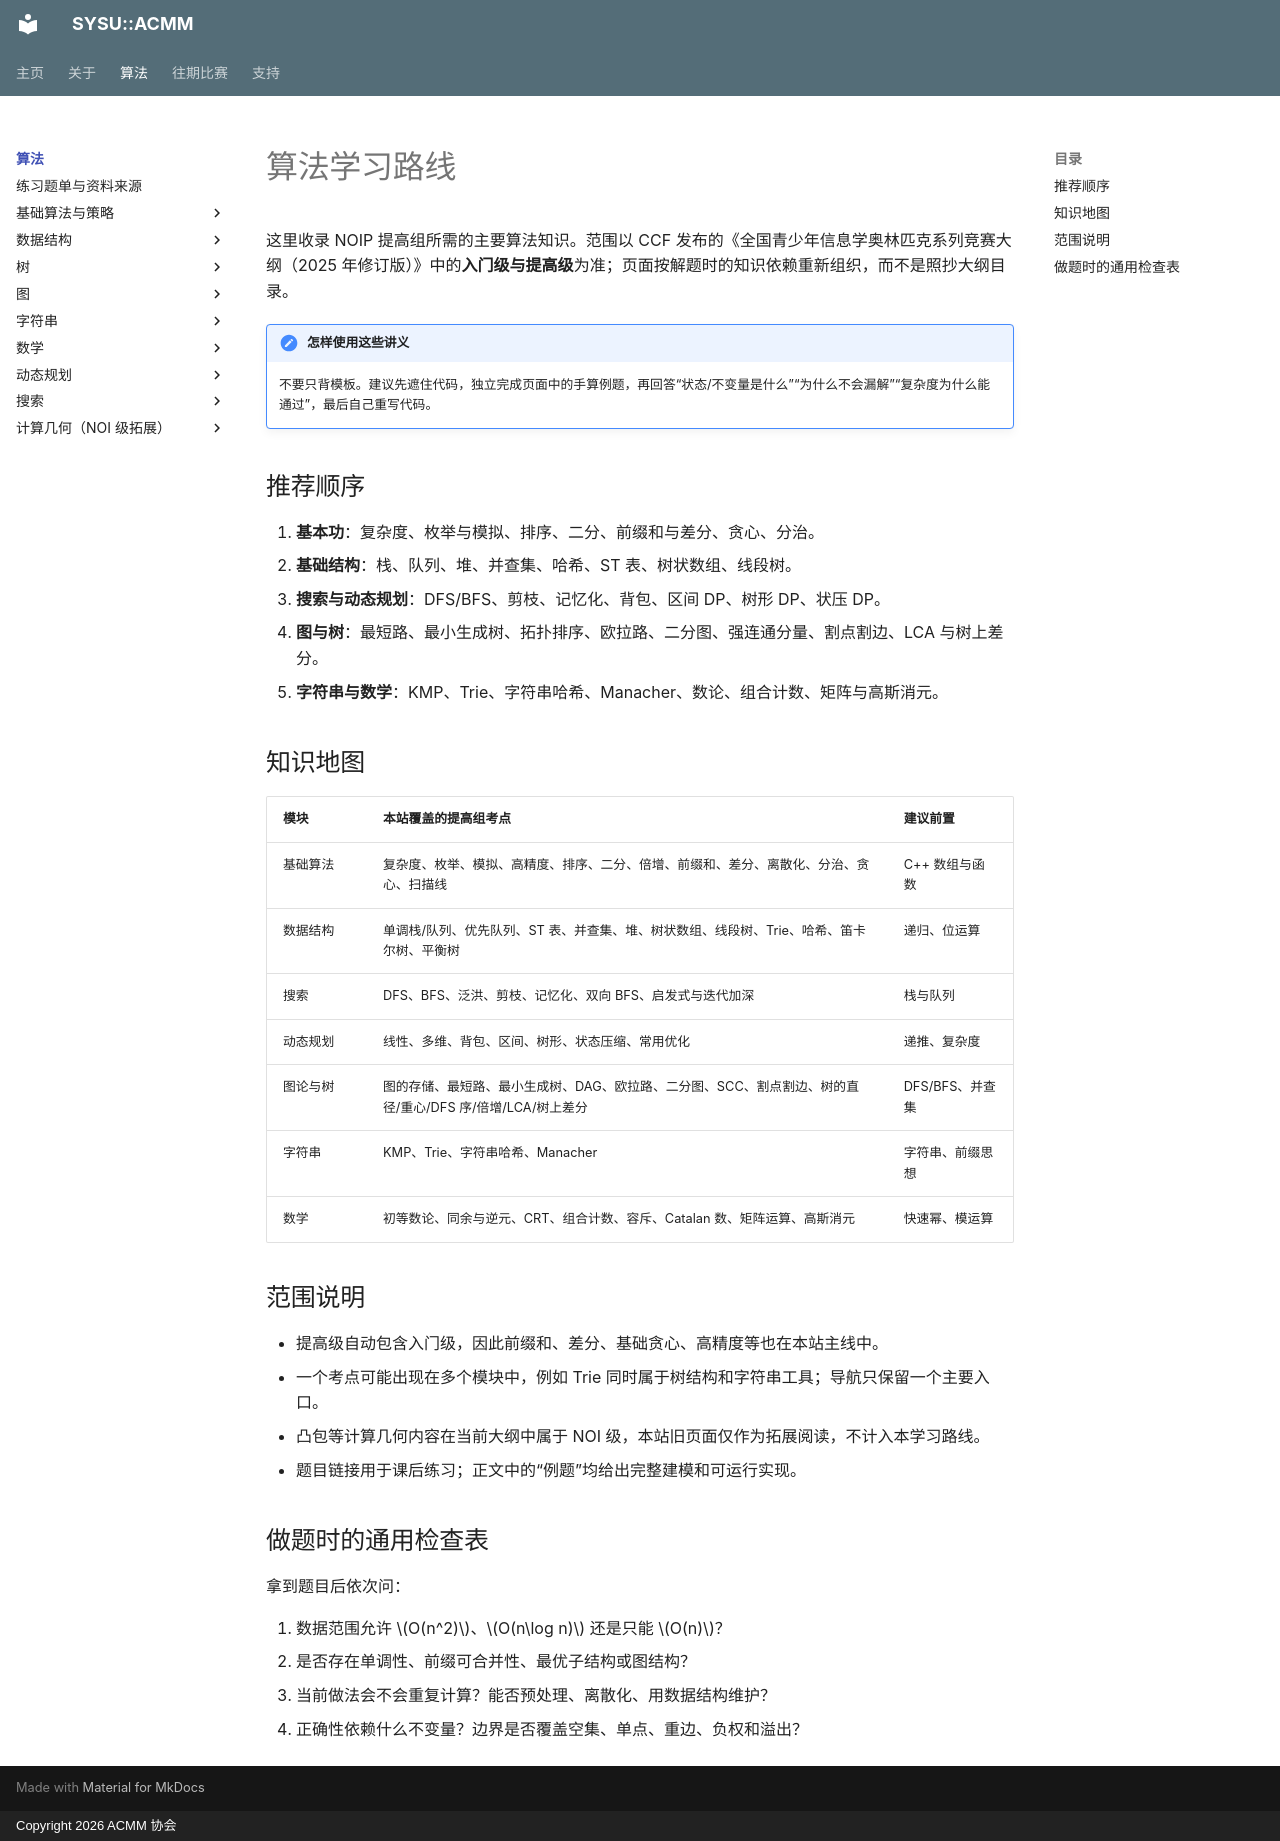

repository: acmmore/acmm-website · page: algorithms/index.html · generator: mkdocs · copyright: Copyright 2026 ACMM 协会

# 算法学习路线

这里收录 NOIP 提高组所需的主要算法知识。范围以 CCF 发布的《全国青少年信息学奥林匹克系列竞赛大纲（2025 年修订版）》中的**入门级与提高级**为准；页面按解题时的知识依赖重新组织，而不是照抄大纲目录。

!!! note "怎样使用这些讲义"
    不要只背模板。建议先遮住代码，独立完成页面中的手算例题，再回答“状态/不变量是什么”“为什么不会漏解”“复杂度为什么能通过”，最后自己重写代码。

## 推荐顺序

1. **基本功**：复杂度、枚举与模拟、排序、二分、前缀和与差分、贪心、分治。
2. **基础结构**：栈、队列、堆、并查集、哈希、ST 表、树状数组、线段树。
3. **搜索与动态规划**：DFS/BFS、剪枝、记忆化、背包、区间 DP、树形 DP、状压 DP。
4. **图与树**：最短路、最小生成树、拓扑排序、欧拉路、二分图、强连通分量、割点割边、LCA 与树上差分。
5. **字符串与数学**：KMP、Trie、字符串哈希、Manacher、数论、组合计数、矩阵与高斯消元。

## 知识地图

| 模块 | 本站覆盖的提高组考点 | 建议前置 |
| --- | --- | --- |
| 基础算法 | 复杂度、枚举、模拟、高精度、排序、二分、倍增、前缀和、差分、离散化、分治、贪心、扫描线 | C++ 数组与函数 |
| 数据结构 | 单调栈/队列、优先队列、ST 表、并查集、堆、树状数组、线段树、Trie、哈希、笛卡尔树、平衡树 | 递归、位运算 |
| 搜索 | DFS、BFS、泛洪、剪枝、记忆化、双向 BFS、启发式与迭代加深 | 栈与队列 |
| 动态规划 | 线性、多维、背包、区间、树形、状态压缩、常用优化 | 递推、复杂度 |
| 图论与树 | 图的存储、最短路、最小生成树、DAG、欧拉路、二分图、SCC、割点割边、树的直径/重心/DFS 序/倍增/LCA/树上差分 | DFS/BFS、并查集 |
| 字符串 | KMP、Trie、字符串哈希、Manacher | 字符串、前缀思想 |
| 数学 | 初等数论、同余与逆元、CRT、组合计数、容斥、Catalan 数、矩阵运算、高斯消元 | 快速幂、模运算 |

## 范围说明

- 提高级自动包含入门级，因此前缀和、差分、基础贪心、高精度等也在本站主线中。
- 一个考点可能出现在多个模块中，例如 Trie 同时属于树结构和字符串工具；导航只保留一个主要入口。
- 凸包等计算几何内容在当前大纲中属于 NOI 级，本站旧页面仅作为拓展阅读，不计入本学习路线。
- 题目链接用于课后练习；正文中的“例题”均给出完整建模和可运行实现。

## 做题时的通用检查表

拿到题目后依次问：

1. 数据范围允许 $O(n^2)$、$O(n\log n)$ 还是只能 $O(n)$？
2. 是否存在单调性、前缀可合并性、最优子结构或图结构？
3. 当前做法会不会重复计算？能否预处理、离散化、用数据结构维护？
4. 正确性依赖什么不变量？边界是否覆盖空集、单点、重边、负权和溢出？
